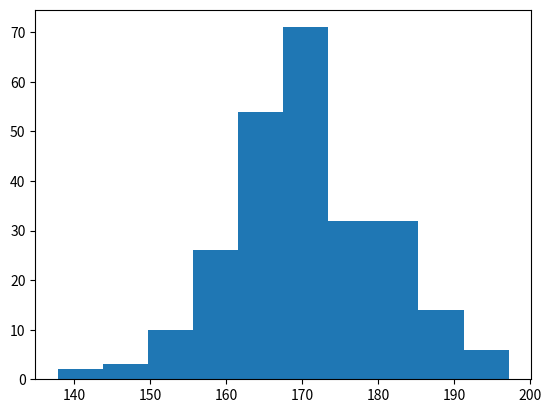

Reproduce this figure in Python.
import matplotlib.pyplot as plt
import numpy as np

#x = np.array([5,7,8,7,2,17,2,9,4,11,12,9,6])
#y = np.array([99,86,87,88,100,86,103,87,94,78,77,85,86])

#x = np.array(["A","B","C","D"])
#y = np.array([3,8,1,10])
xhist = np.random.normal(170, 10, 250)

#Grafica lineas
#plt.plot(x, y)
#Graficas de dispersión
#plt.scatter(x, y)
#Grafica de barras
#plt.bar(x, y)
#histograma
plt.hist(xhist)
plt.show()